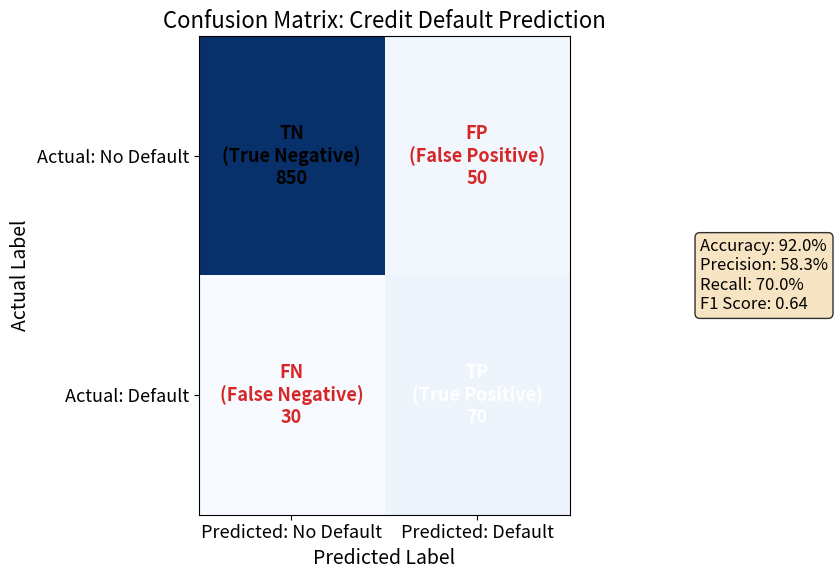

Write the Python code that produced this figure. (Note: this script raises an exception after producing the figure.)
"""Confusion Matrix - Classification results visualization"""
import matplotlib.pyplot as plt
import numpy as np
from pathlib import Path

CHART_METADATA = {
    "title": "Confusion Matrix",
    "description": "Credit default prediction matrix with metrics",
    "url": "https://github.com/Digital-AI-Finance/methods-algorithms/tree/master/slides/L02_Logistic_Regression/06_confusion_matrix"
}

plt.rcParams.update({
    'font.size': 14, 'axes.labelsize': 14, 'axes.titlesize': 16,
    'xtick.labelsize': 13, 'ytick.labelsize': 13, 'legend.fontsize': 13,
    'figure.figsize': (10, 6), 'figure.dpi': 150
})

MLPURPLE = '#3333B2'
MLBLUE = '#0066CC'
MLORANGE = '#FF7F0E'
MLGREEN = '#2CA02C'
MLRED = '#D62728'

# Confusion matrix values (credit scoring example)
# [TN, FP]
# [FN, TP]
cm = np.array([[850, 50],   # Actual Negative: TN=850, FP=50
               [30, 70]])    # Actual Positive: FN=30, TP=70

fig, ax = plt.subplots(figsize=(10, 6))

# Create heatmap
cmap_custom = plt.cm.Blues
im = ax.imshow(cm, cmap=cmap_custom, aspect='auto')

# Add text annotations
labels = [['TN\n(True Negative)\n850', 'FP\n(False Positive)\n50'],
          ['FN\n(False Negative)\n30', 'TP\n(True Positive)\n70']]
colors = [['black', MLRED], [MLRED, 'white']]

for i in range(2):
    for j in range(2):
        ax.text(j, i, labels[i][j], ha='center', va='center',
                fontsize=13, color=colors[i][j], fontweight='bold')

# Axis labels
ax.set_xticks([0, 1])
ax.set_yticks([0, 1])
ax.set_xticklabels(['Predicted: No Default', 'Predicted: Default'])
ax.set_yticklabels(['Actual: No Default', 'Actual: Default'])
ax.set_xlabel('Predicted Label', fontsize=14)
ax.set_ylabel('Actual Label', fontsize=14)
ax.set_title('Confusion Matrix: Credit Default Prediction', fontsize=16)

# Add metrics box
accuracy = (850 + 70) / 1000
precision = 70 / (70 + 50)
recall = 70 / (70 + 30)
f1 = 2 * precision * recall / (precision + recall)

metrics_text = (f'Accuracy: {accuracy:.1%}\n'
                f'Precision: {precision:.1%}\n'
                f'Recall: {recall:.1%}\n'
                f'F1 Score: {f1:.2f}')
ax.text(1.35, 0.5, metrics_text, transform=ax.transAxes, fontsize=12,
        verticalalignment='center',
        bbox=dict(boxstyle='round', facecolor='wheat', alpha=0.8))

plt.tight_layout()
plt.savefig(Path(__file__).parent / 'chart.pdf', dpi=300, bbox_inches='tight')
plt.close()
print("Chart saved: 06_confusion_matrix/chart.pdf")
